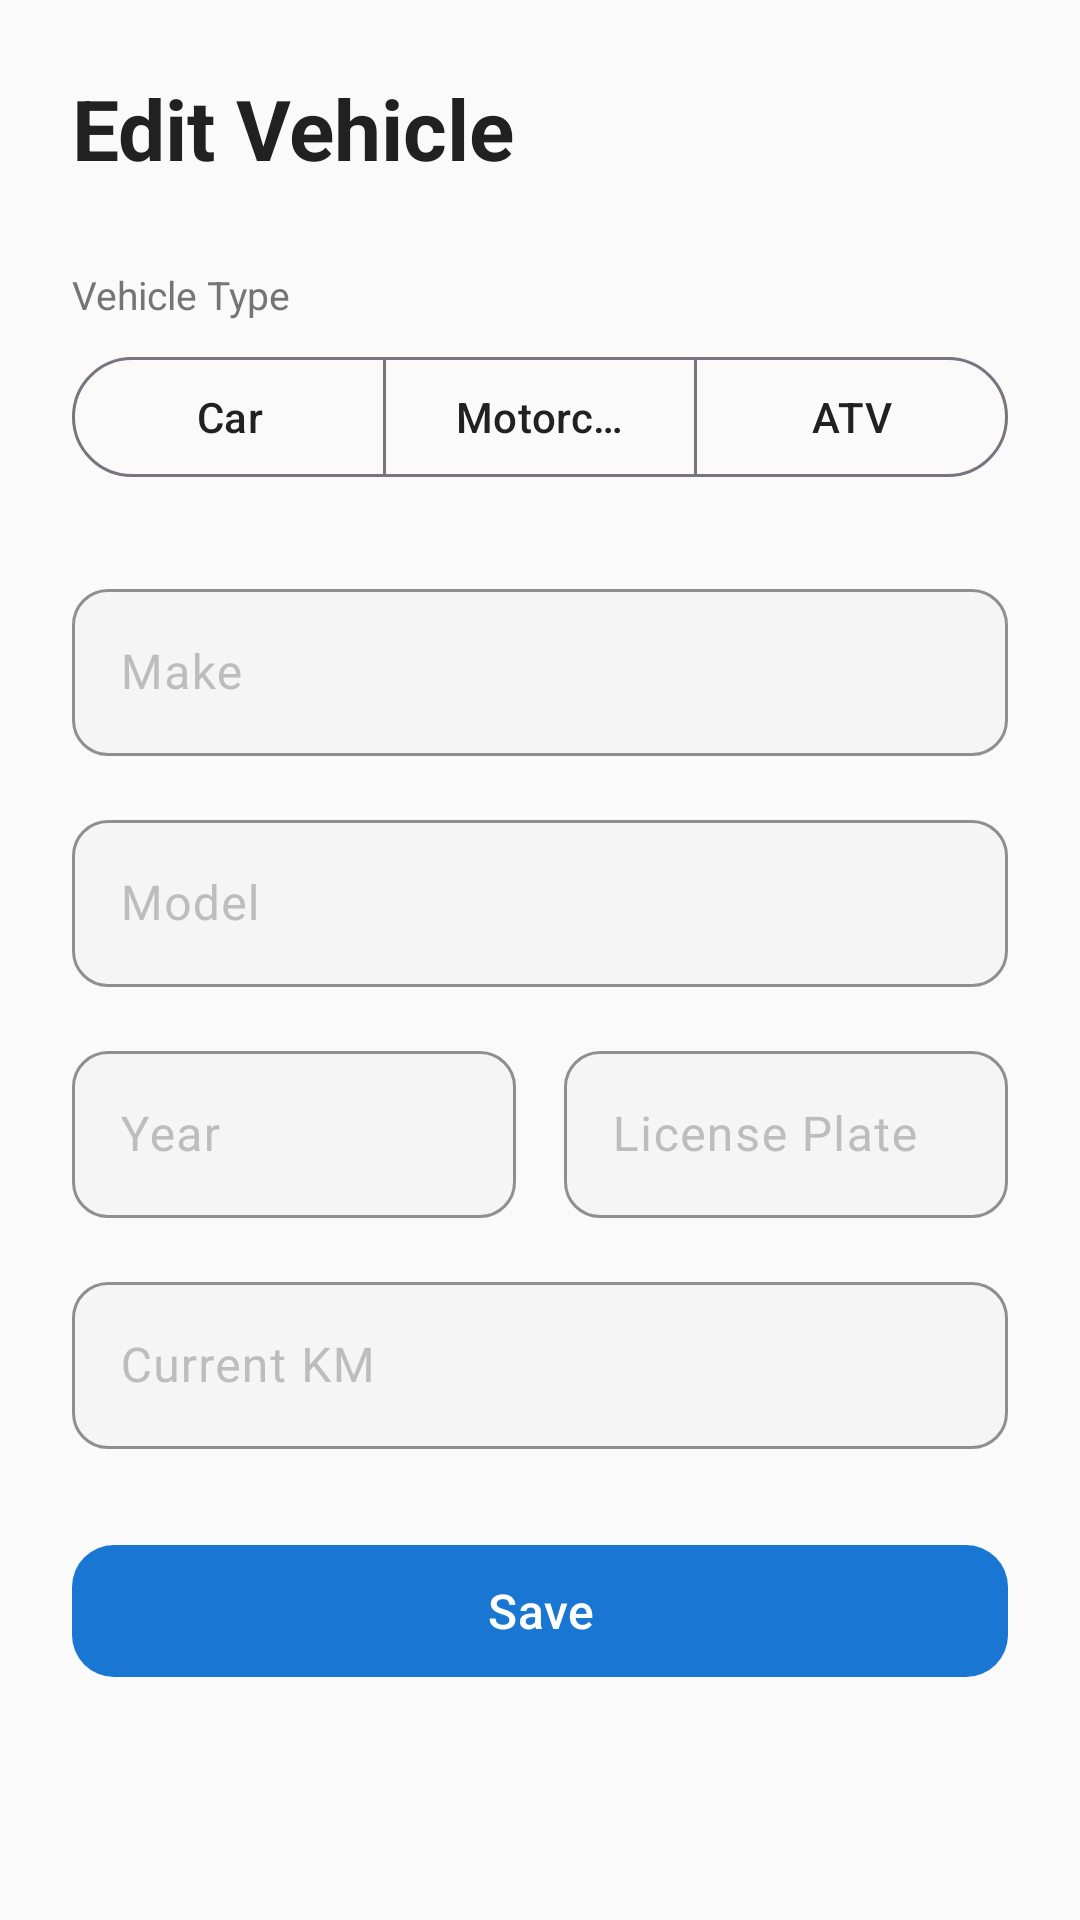

The Android layout XML behind this screen, and the referenced resources:
<!-- AndroidManifest.xml: application theme Theme.Geardex -->
<!-- res/layout/fragment_edit_vehicle.xml -->
<?xml version="1.0" encoding="utf-8"?>
<ScrollView xmlns:android="http://schemas.android.com/apk/res/android"
    xmlns:app="http://schemas.android.com/apk/res-auto"
    android:layout_width="match_parent"
    android:layout_height="match_parent"
    android:background="@color/surface_dark"
    android:fillViewport="true">

    <LinearLayout
        android:layout_width="match_parent"
        android:layout_height="wrap_content"
        android:orientation="vertical"
        android:padding="@dimen/form_padding">

        <TextView
            android:layout_width="wrap_content"
            android:layout_height="wrap_content"
            android:text="@string/vehicle_edit"
            android:textColor="@color/text_primary"
            android:textSize="@dimen/header_title_size"
            android:textStyle="bold"
            android:layout_marginBottom="@dimen/form_section_spacing" />

        
        <TextView
            android:layout_width="wrap_content"
            android:layout_height="wrap_content"
            android:text="@string/vehicle_type"
            android:textColor="@color/text_secondary"
            android:textSize="13sp"
            android:layout_marginBottom="8dp" />

        <com.google.android.material.button.MaterialButtonToggleGroup
            android:id="@+id/toggle_vehicle_type"
            android:layout_width="match_parent"
            android:layout_height="wrap_content"
            app:singleSelection="true"
            app:selectionRequired="true"
            android:layout_marginBottom="@dimen/form_section_spacing">

            <com.google.android.material.button.MaterialButton
                android:id="@+id/btn_type_car"
                style="?attr/materialButtonOutlinedStyle"
                android:layout_width="0dp"
                android:layout_height="wrap_content"
                android:layout_weight="1"
                android:text="@string/vehicle_type_car" />

            <com.google.android.material.button.MaterialButton
                android:id="@+id/btn_type_motorcycle"
                style="?attr/materialButtonOutlinedStyle"
                android:layout_width="0dp"
                android:layout_height="wrap_content"
                android:layout_weight="1"
                android:text="@string/vehicle_type_motorcycle" />

            <com.google.android.material.button.MaterialButton
                android:id="@+id/btn_type_atv"
                style="?attr/materialButtonOutlinedStyle"
                android:layout_width="0dp"
                android:layout_height="wrap_content"
                android:layout_weight="1"
                android:text="@string/vehicle_type_atv" />

        </com.google.android.material.button.MaterialButtonToggleGroup>

        
        <com.google.android.material.textfield.TextInputLayout
            android:id="@+id/til_make"
            style="@style/Widget.Geardex.TextInput"
            android:layout_width="match_parent"
            android:layout_height="wrap_content"
            android:hint="@string/vehicle_make"
            android:layout_marginBottom="@dimen/form_field_spacing">
            <com.google.android.material.textfield.TextInputEditText
                android:id="@+id/et_make"
                android:layout_width="match_parent"
                android:layout_height="wrap_content"
                android:textColor="@color/text_primary"
                android:inputType="textCapWords" />
        </com.google.android.material.textfield.TextInputLayout>

        
        <com.google.android.material.textfield.TextInputLayout
            android:id="@+id/til_model"
            style="@style/Widget.Geardex.TextInput"
            android:layout_width="match_parent"
            android:layout_height="wrap_content"
            android:hint="@string/vehicle_model"
            android:layout_marginBottom="@dimen/form_field_spacing">
            <com.google.android.material.textfield.TextInputEditText
                android:id="@+id/et_model"
                android:layout_width="match_parent"
                android:layout_height="wrap_content"
                android:textColor="@color/text_primary"
                android:inputType="textCapWords" />
        </com.google.android.material.textfield.TextInputLayout>

        
        <LinearLayout
            android:layout_width="match_parent"
            android:layout_height="wrap_content"
            android:baselineAligned="false" android:orientation="horizontal"
            android:layout_marginBottom="@dimen/form_field_spacing">

            <com.google.android.material.textfield.TextInputLayout
                android:id="@+id/til_year"
                style="@style/Widget.Geardex.TextInput"
                android:layout_width="0dp"
                android:layout_height="wrap_content"
                android:layout_weight="1"
                android:hint="@string/vehicle_year"
                android:layout_marginEnd="8dp">
                <com.google.android.material.textfield.TextInputEditText
                    android:id="@+id/et_year"
                    android:layout_width="match_parent"
                    android:layout_height="wrap_content"
                    android:textColor="@color/text_primary"
                    android:inputType="number" />
            </com.google.android.material.textfield.TextInputLayout>

            <com.google.android.material.textfield.TextInputLayout
                android:id="@+id/til_plate"
                style="@style/Widget.Geardex.TextInput"
                android:layout_width="0dp"
                android:layout_height="wrap_content"
                android:layout_weight="1"
                android:hint="@string/vehicle_plate"
                android:layout_marginStart="8dp">
                <com.google.android.material.textfield.TextInputEditText
                    android:id="@+id/et_plate"
                    android:layout_width="match_parent"
                    android:layout_height="wrap_content"
                    android:textColor="@color/text_primary"
                    android:inputType="textCapCharacters" />
            </com.google.android.material.textfield.TextInputLayout>

        </LinearLayout>

        
        <com.google.android.material.textfield.TextInputLayout
            android:id="@+id/til_km"
            style="@style/Widget.Geardex.TextInput"
            android:layout_width="match_parent"
            android:layout_height="wrap_content"
            android:hint="@string/vehicle_km"
            android:layout_marginBottom="@dimen/form_section_spacing">
            <com.google.android.material.textfield.TextInputEditText
                android:id="@+id/et_km"
                android:layout_width="match_parent"
                android:layout_height="wrap_content"
                android:textColor="@color/text_primary"
                android:inputType="number" />
        </com.google.android.material.textfield.TextInputLayout>

        <com.google.android.material.button.MaterialButton
            android:id="@+id/btn_save_vehicle"
            style="@style/Widget.Geardex.Button"
            android:layout_width="match_parent"
            android:layout_height="@dimen/button_height"
            android:text="@string/save"
            android:textSize="16sp" />

    </LinearLayout>

</ScrollView>
<!-- resources referenced by this layout -->
<resources>
  <color name="surface_dark">#FAFAFA</color>
  <color name="text_primary">#212121</color>
  <color name="text_secondary">#757575</color>
  <dimen name="button_height">52dp</dimen>
  <dimen name="form_field_spacing">16dp</dimen>
  <dimen name="form_padding">24dp</dimen>
  <dimen name="form_section_spacing">28dp</dimen>
  <dimen name="header_title_size">28sp</dimen>
  <string name="save">Save</string>
  <string name="vehicle_edit">Edit Vehicle</string>
  <string name="vehicle_km">Current KM</string>
  <string name="vehicle_make">Make</string>
  <string name="vehicle_model">Model</string>
  <string name="vehicle_plate">License Plate</string>
  <string name="vehicle_type">Vehicle Type</string>
  <string name="vehicle_type_atv">ATV</string>
  <string name="vehicle_type_car">Car</string>
  <string name="vehicle_type_motorcycle">Motorcycle</string>
  <string name="vehicle_year">Year</string>
  <style name="Widget.Geardex.Button" parent="Widget.Material3.Button">
          <item name="backgroundTint">@color/geardex_orange</item>
          <item name="android:textColor">@color/white</item>
          <item name="cornerRadius">@dimen/button_corner_radius</item>
      </style>
  <style name="Widget.Geardex.TextInput" parent="Widget.Material3.TextInputLayout.OutlinedBox">
          <item name="boxStrokeColor">@color/geardex_orange</item>
          <item name="hintTextColor">@color/text_secondary</item>
          <item name="android:textColorHint">@color/text_hint</item>
          <item name="boxBackgroundColor">@color/surface_input</item>
          <item name="boxCornerRadiusTopStart">12dp</item>
          <item name="boxCornerRadiusTopEnd">12dp</item>
          <item name="boxCornerRadiusBottomStart">12dp</item>
          <item name="boxCornerRadiusBottomEnd">12dp</item>
      </style>
  <style name="Theme.Geardex" parent="Theme.Material3.Light.NoActionBar">
          <item name="colorPrimary">@color/geardex_orange</item>
          <item name="colorPrimaryVariant">@color/geardex_orange_dark</item>
          <item name="colorOnPrimary">@color/white</item>
          <item name="colorSecondary">@color/geardex_orange_light</item>
          <item name="colorOnSecondary">@color/white</item>
          <item name="colorSurface">@color/surface_dark</item>
          <item name="colorOnSurface">@color/text_primary</item>
          <item name="android:windowBackground">@color/surface_dark</item>
          <item name="android:statusBarColor">@color/surface_dark</item>
          <item name="android:navigationBarColor">@color/nav_background</item>
          <item name="android:windowLightStatusBar">true</item>
          <item name="android:windowLightNavigationBar" tools:targetApi="27">true</item>
          <item name="shapeAppearanceMediumComponent">@style/Shape.Geardex.Medium</item>
      </style>
  <color name="geardex_orange">#1976D2</color>
  <color name="white">#FFFFFFFF</color>
  <dimen name="button_corner_radius">14dp</dimen>
  <color name="text_hint">#BDBDBD</color>
  <color name="surface_input">#F5F5F5</color>
  <color name="geardex_orange_dark">#1565C0</color>
  <color name="geardex_orange_light">#42A5F5</color>
  <color name="nav_background">#FFFFFF</color>
  <style name="Shape.Geardex.Medium" parent="ShapeAppearance.Material3.MediumComponent">
          <item name="cornerSize">@dimen/card_corner_radius</item>
      </style>
  <dimen name="card_corner_radius">20dp</dimen>
</resources>
